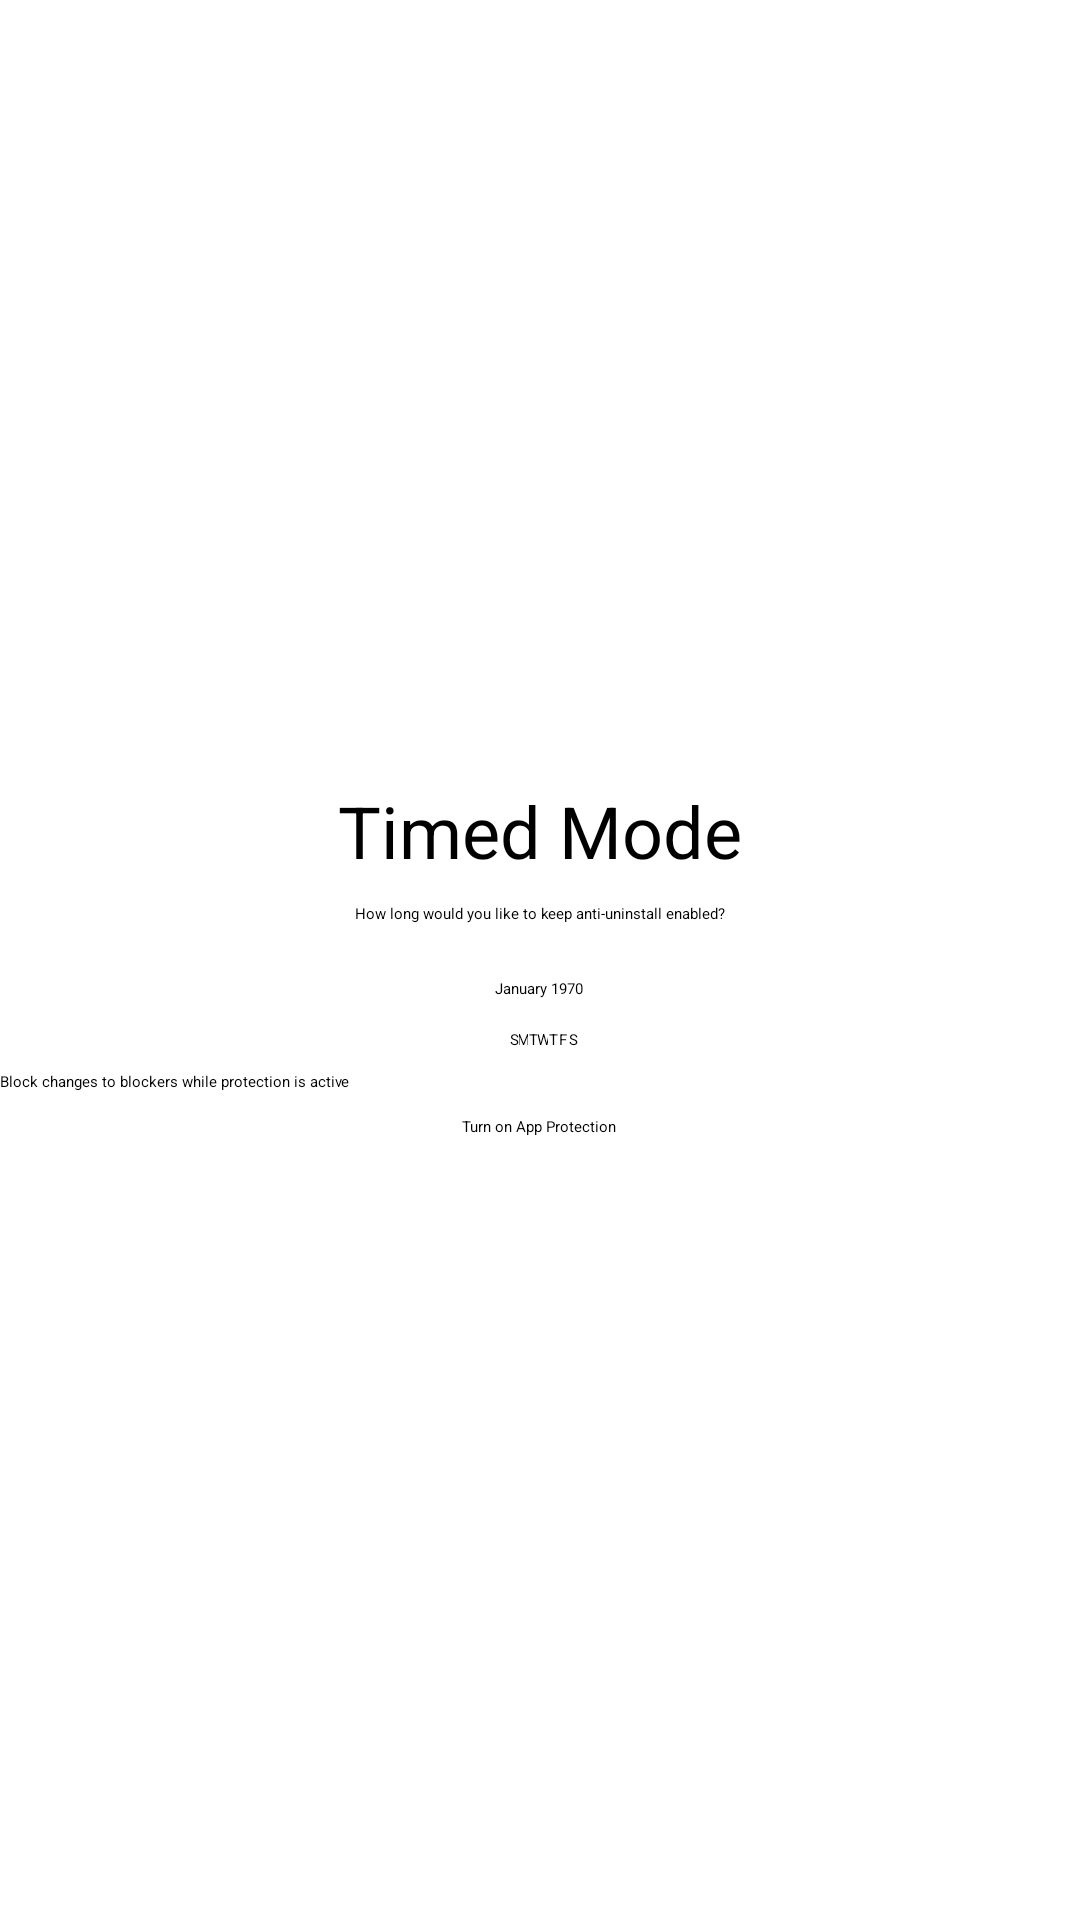

Layout XML and referenced resources for this Android screen:
<!-- AndroidManifest.xml: application theme Theme.AmnShield -->
<!-- res/layout/fragment_setup_timed_mode.xml -->
<?xml version="1.0" encoding="utf-8"?>
<LinearLayout xmlns:android="http://schemas.android.com/apk/res/android"
    xmlns:tools="http://schemas.android.com/tools"
    android:layout_width="match_parent"
    android:layout_height="match_parent"
    android:layout_margin="16dp"
    android:gravity="center"
    android:orientation="vertical"
    tools:context=".ui.fragments.anti_uninstall.SetupTimedModeFragment">


    <TextView
        android:id="@+id/textView3"
        style="@style/TextAppearance.Material3.TitleMedium"
        android:layout_width="match_parent"
        android:layout_height="wrap_content"
        android:gravity="center"
        android:text="@string/timed_mode"
        android:textSize="24sp" />

    <TextView
        android:id="@+id/textView6"
        style="@style/TextAppearance.Material3.BodyMedium"
        android:layout_width="match_parent"
        android:layout_height="wrap_content"
        android:gravity="center"
        android:padding="8dp"
        android:paddingBottom="8dp"
        android:text="@string/timed_mode_desc" />

    <CalendarView
        android:id="@+id/calendarView"
        android:layout_width="wrap_content"
        android:layout_height="wrap_content" />

    <CheckBox
        android:id="@+id/block_changes"
        android:layout_width="match_parent"
        android:layout_height="wrap_content"
        android:text="@string/block_changes_during_protection" />

    <Button
        android:id="@+id/turn_on_timed"
        android:layout_width="wrap_content"
        android:layout_height="wrap_content"
        android:layout_marginTop="8dp"
        android:text="@string/turn_on_anti_uninstall" />
</LinearLayout>
<!-- resources referenced by this layout -->
<resources>
  <string name="block_changes_during_protection">Block changes to blockers while protection is active</string>
  <string name="timed_mode">Timed Mode</string>
  <string name="timed_mode_desc">How long would you like to keep anti-uninstall enabled?</string>
  <string name="turn_on_anti_uninstall">Turn on App Protection</string>
</resources>
